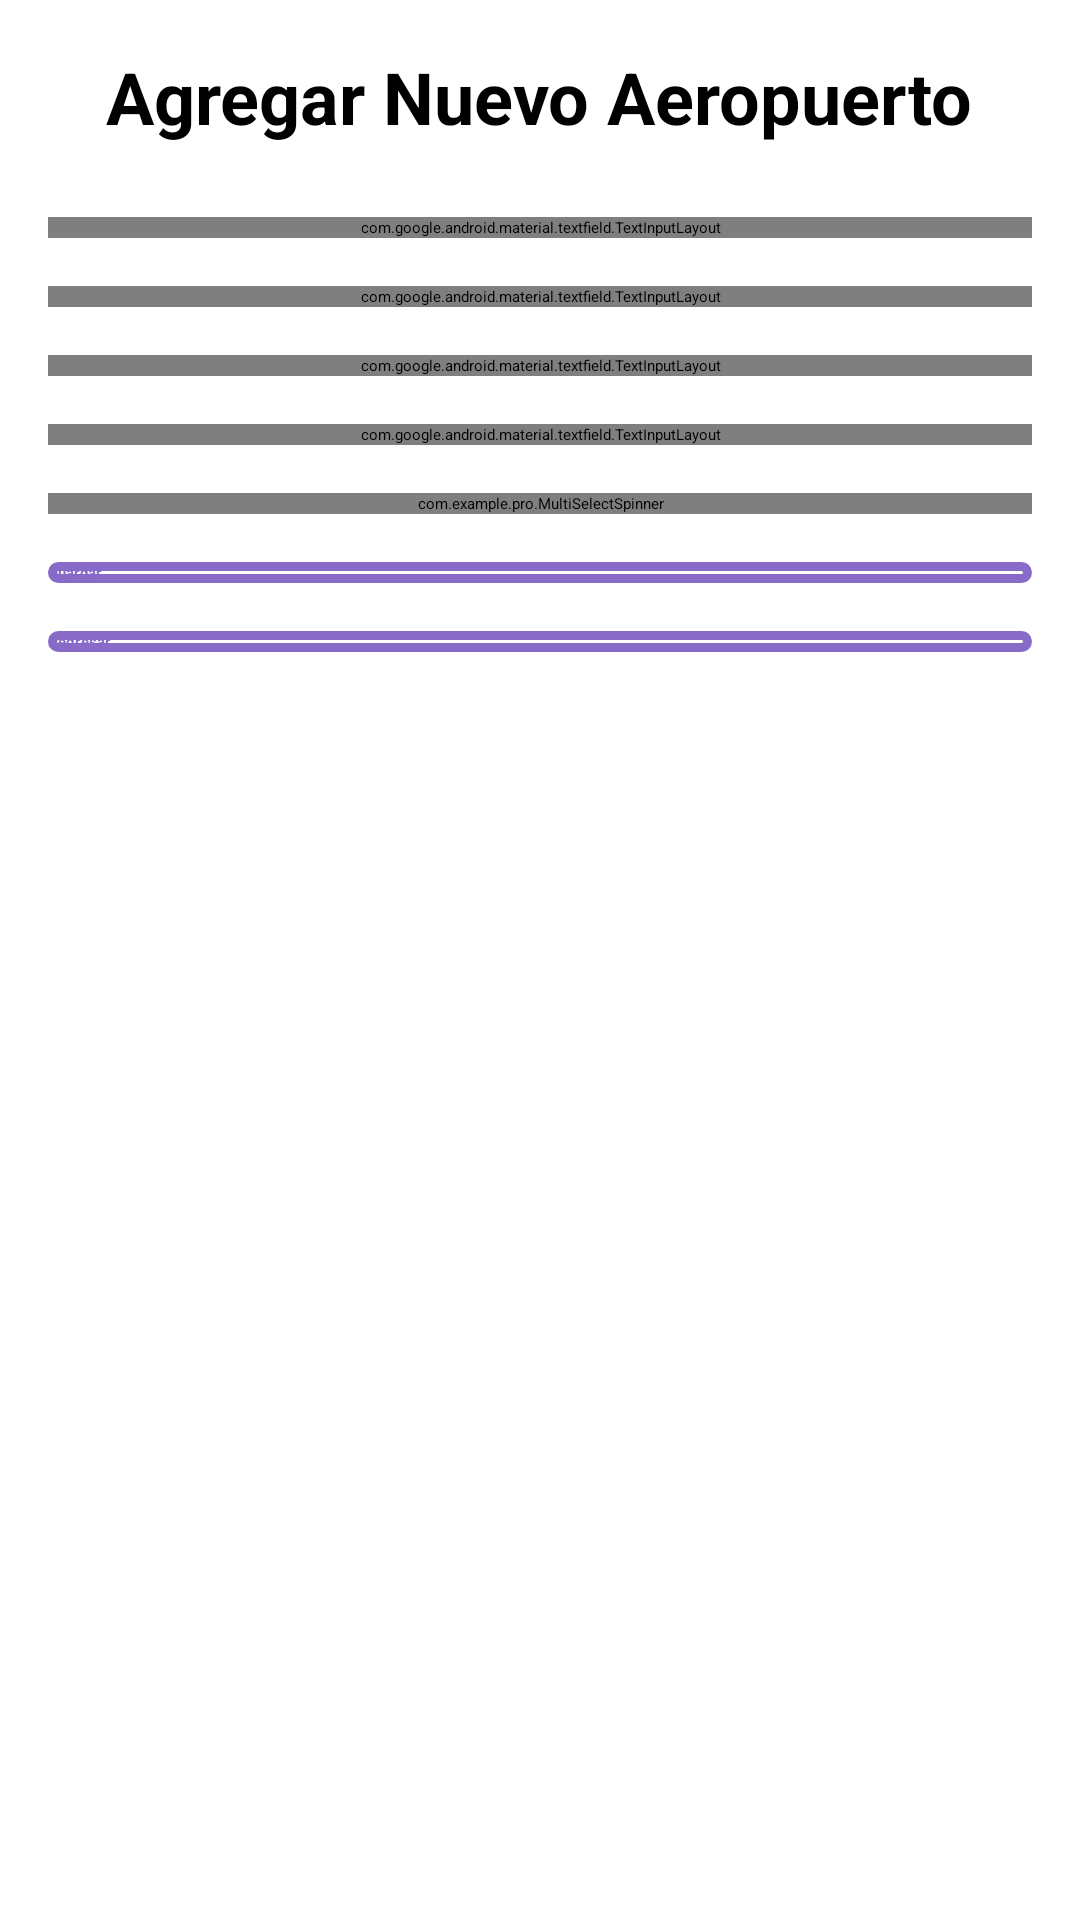

The Android layout XML behind this screen, and the referenced resources:
<!-- AndroidManifest.xml: application theme Theme.Pro -->
<!-- res/layout/activity_agregar_aeropuerto.xml -->
<?xml version="1.0" encoding="utf-8"?>
<ScrollView xmlns:android="http://schemas.android.com/apk/res/android"
    xmlns:tools="http://schemas.android.com/tools"
    android:layout_width="match_parent"
    android:layout_height="match_parent"
    android:padding="16dp"
    tools:context=".AgregarAeropuerto">

    <LinearLayout
        android:layout_width="match_parent"
        android:layout_height="wrap_content"
        android:orientation="vertical">

        <TextView
            android:layout_width="wrap_content"
            android:layout_height="wrap_content"
            android:text="Agregar Nuevo Aeropuerto"
            android:textSize="24sp"
            android:textStyle="bold"
            android:layout_gravity="center_horizontal"
            android:layout_marginBottom="24dp"/>

        
        <com.google.android.material.textfield.TextInputLayout
            android:id="@+id/tilCodigoAeropuerto"
            style="@style/Widget.MaterialComponents.TextInputLayout.OutlinedBox"
            android:layout_width="match_parent"
            android:layout_height="wrap_content"
            android:hint="Código (ej: JFK, MAD)">

            <com.google.android.material.textfield.TextInputEditText
                android:id="@+id/editTextCodigoAeropuerto"
                android:layout_width="match_parent"
                android:layout_height="wrap_content"
                android:inputType="textCapCharacters"
                android:maxLength="3"
                android:textAllCaps="true"/>
        </com.google.android.material.textfield.TextInputLayout>

        
        <com.google.android.material.textfield.TextInputLayout
            android:id="@+id/tilNombreAeropuerto"
            style="@style/Widget.MaterialComponents.TextInputLayout.OutlinedBox"
            android:layout_width="match_parent"
            android:layout_height="wrap_content"
            android:layout_marginTop="16dp"
            android:hint="Nombre del Aeropuerto">

            <com.google.android.material.textfield.TextInputEditText
                android:id="@+id/editTextNombreAeropuerto"
                android:layout_width="match_parent"
                android:layout_height="wrap_content"
                android:inputType="textCapWords" />
        </com.google.android.material.textfield.TextInputLayout>

        
        <com.google.android.material.textfield.TextInputLayout
            android:id="@+id/tilLatitud"
            style="@style/Widget.MaterialComponents.TextInputLayout.OutlinedBox"
            android:layout_width="match_parent"
            android:layout_height="wrap_content"
            android:layout_marginTop="16dp"
            android:hint="Latitud (ej: 40.6413)">

            <com.google.android.material.textfield.TextInputEditText
                android:id="@+id/editTextLatitudAeropuerto"
                android:layout_width="match_parent"
                android:layout_height="wrap_content"
                android:inputType="numberDecimal|numberSigned" />
        </com.google.android.material.textfield.TextInputLayout>

        
        <com.google.android.material.textfield.TextInputLayout
            android:id="@+id/tilLongitud"
            style="@style/Widget.MaterialComponents.TextInputLayout.OutlinedBox"
            android:layout_width="match_parent"
            android:layout_height="wrap_content"
            android:layout_marginTop="16dp"
            android:hint="Longitud (ej: -73.7781)">

            <com.google.android.material.textfield.TextInputEditText
                android:id="@+id/editTextLongitudAeropuerto"
                android:layout_width="match_parent"
                android:layout_height="wrap_content"
                android:inputType="numberDecimal|numberSigned" />
        </com.google.android.material.textfield.TextInputLayout>

        
        <com.example.pro.MultiSelectSpinner
            android:id="@+id/spinnerConexiones"
            android:layout_width="match_parent"
            android:layout_height="wrap_content"
            android:layout_marginTop="16dp"
            android:spinnerMode="dropdown" />

        <Space
            android:layout_width="match_parent"
            android:layout_height="16dp"/>

        
        <Button
            android:id="@+id/btnGuardarAeropuerto"
            android:layout_width="match_parent"
            android:layout_height="wrap_content"
            android:background="@drawable/disenioboton"
            android:onClick="guardarAeropuerto"
            android:text="Guardar"
            android:textColor="#886AC8"
            android:textStyle="bold" />

        <Space
            android:layout_width="match_parent"
            android:layout_height="16dp" />

        
        <Button
            android:id="@+id/regresarConfAero"
            android:layout_width="match_parent"
            android:layout_height="wrap_content"
            android:background="@drawable/disenioboton"
            android:onClick="regresar"
            android:text="Regresar"
            android:textColor="#886AC8"
            android:textStyle="bold" />

        <Space
            android:layout_width="match_parent"
            android:layout_height="16dp" />

    </LinearLayout>
</ScrollView>
<!-- resources referenced by this layout -->
<resources>
  <!-- drawable disenioboton (drawable) -->
  <?xml version="1.0" encoding="utf-8"?>
  <selector xmlns:android="http://schemas.android.com/apk/res/android">
  
      <item android:state_pressed="true">
          <shape
              android:shape="rectangle">
              <solid android:color="@color/morado" />
              <corners android:radius="30dp"/>
          </shape>
      </item>
  
      <item >
          <shape android:shape="rectangle">
              <solid android:color="@color/transparente" />
              <corners android:radius="30dp" />
              <stroke android:width="3dp" android:color="@color/morado" />
          </shape>
  
      </item>
  
  
  </selector>
  <color name="morado">#886AC8</color>
  <color name="transparente">#00FFFFFF</color>
</resources>
